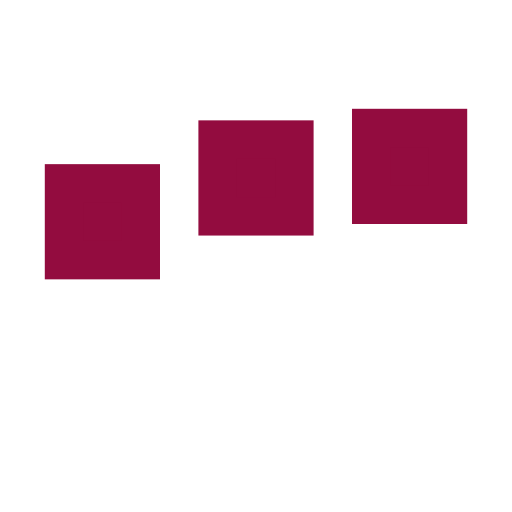
t = 0.00 s
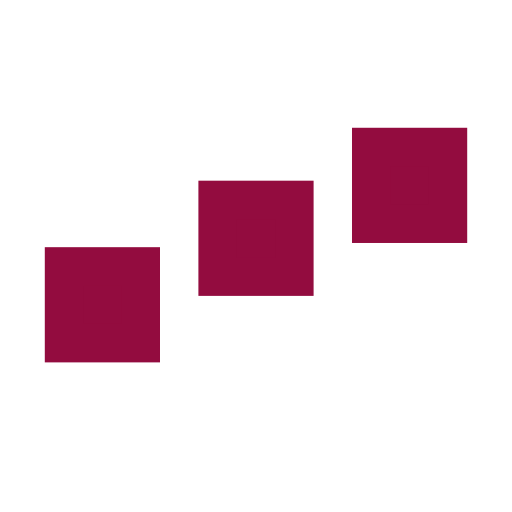
t = 0.25 s
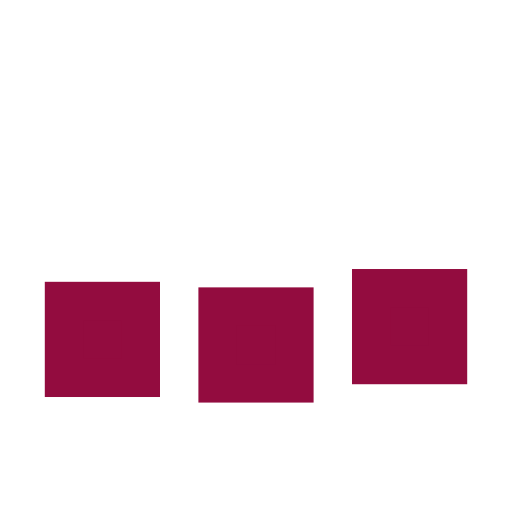
t = 0.75 s
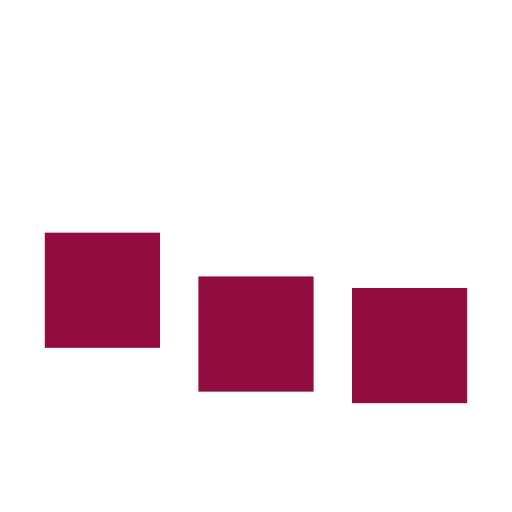
t = 1.00 s
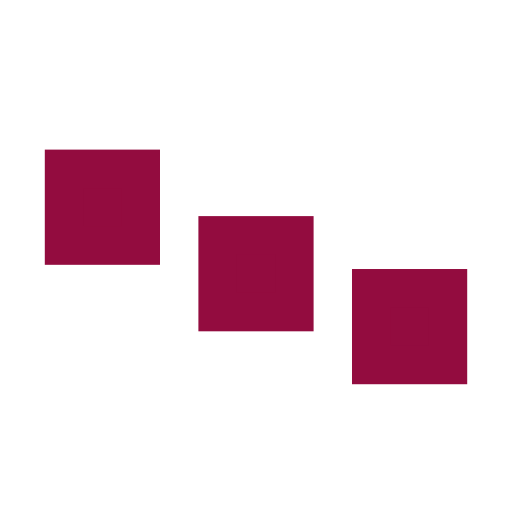
t = 1.25 s
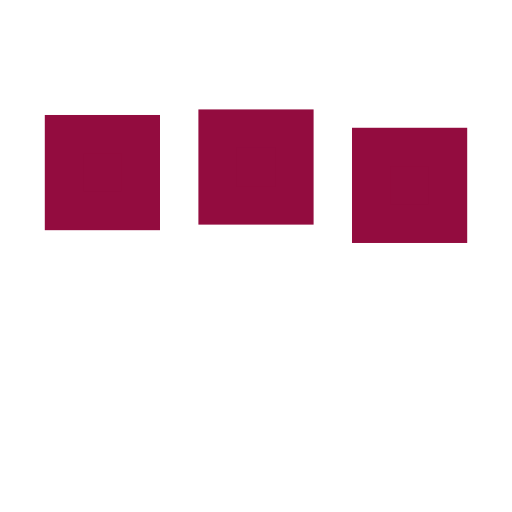
t = 1.75 s

The animated SVG that drew these frames (rendered in a browser with its animation timeline set to each time). Animation: 3 SMIL elements (animate=3); one cycle of 2.00 s, repeats indefinitely.

﻿<svg xmlns='http://www.w3.org/2000/svg' viewBox='0 0 200 200'><rect fill='#930C3F' stroke='#930C3F' stroke-width='15' width='30' height='30' x='25' y='50'><animate attributeName='y' calcMode='spline' dur='2' values='50;120;50;' keySplines='.5 0 .5 1;.5 0 .5 1' repeatCount='indefinite' begin='-.4'></animate></rect><rect fill='#930C3F' stroke='#930C3F' stroke-width='15' width='30' height='30' x='85' y='50'><animate attributeName='y' calcMode='spline' dur='2' values='50;120;50;' keySplines='.5 0 .5 1;.5 0 .5 1' repeatCount='indefinite' begin='-.2'></animate></rect><rect fill='#930C3F' stroke='#930C3F' stroke-width='15' width='30' height='30' x='145' y='50'><animate attributeName='y' calcMode='spline' dur='2' values='50;120;50;' keySplines='.5 0 .5 1;.5 0 .5 1' repeatCount='indefinite' begin='0'></animate></rect></svg>